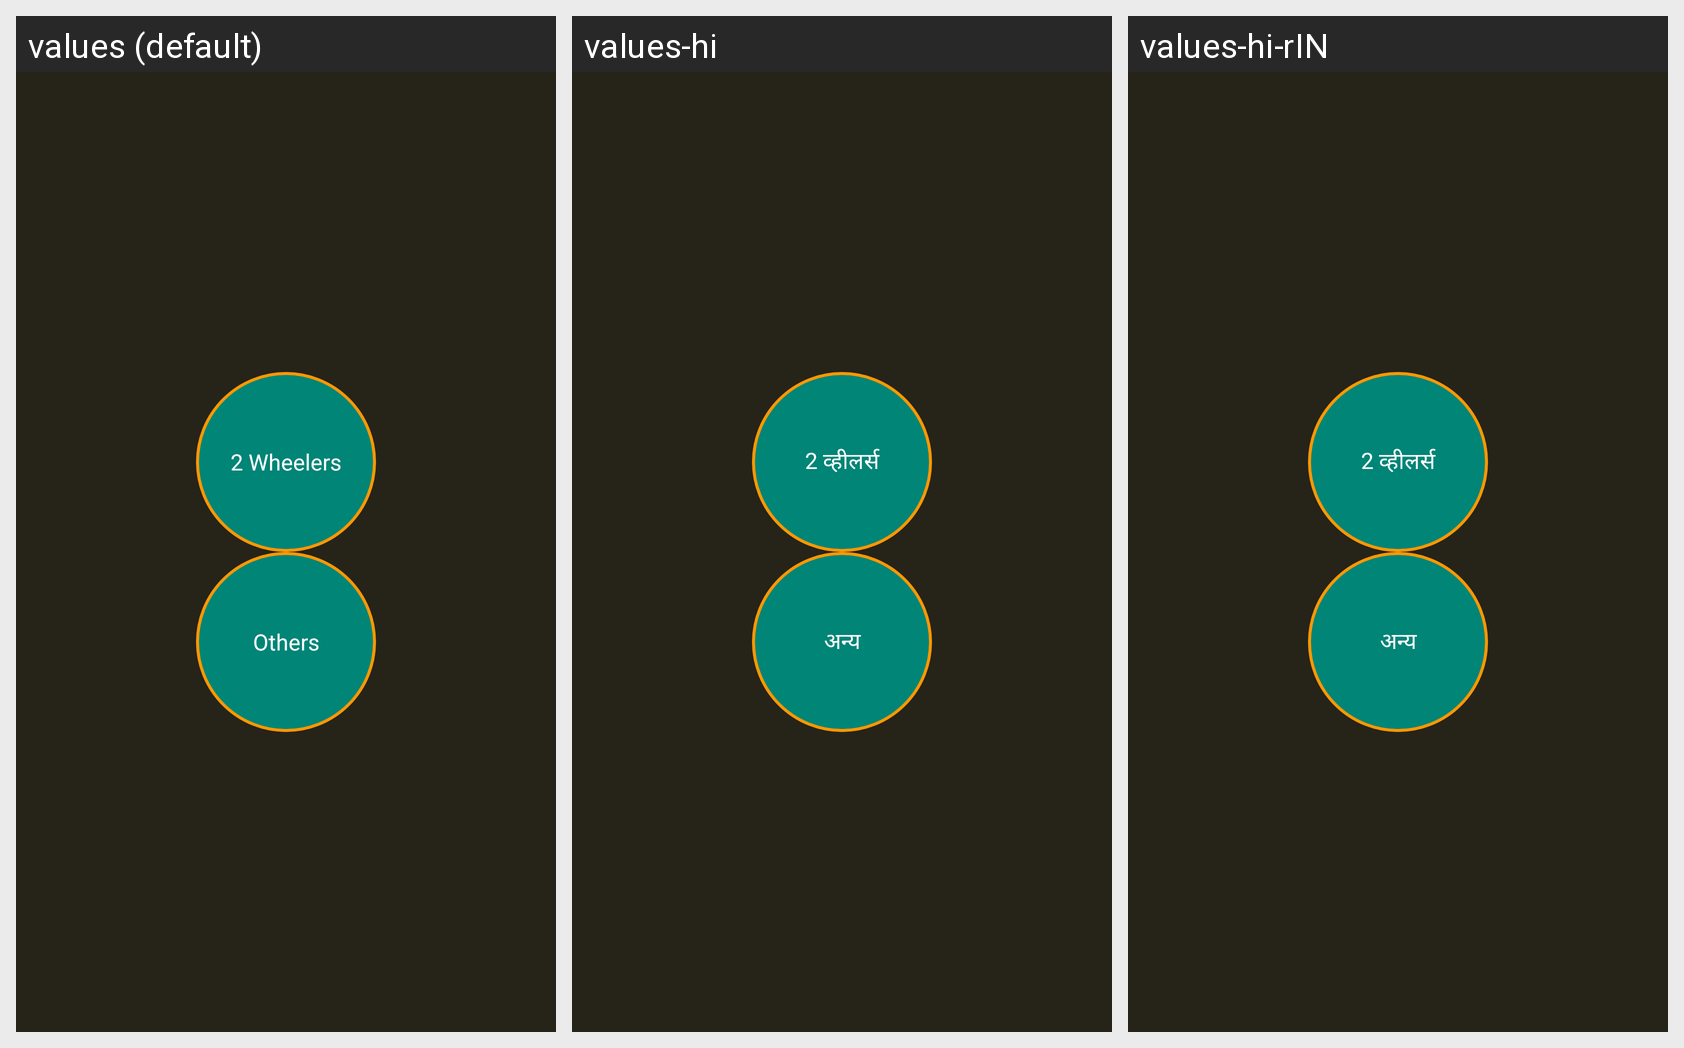

For this localized Android screen grid, give each drawn string resource with its value in every locale shown.
Android screen res/layout/select_vehicle_type.xml rendered under 3 locales, left to right: values (default), values-hi, values-hi-rIN. Device: Nexus 5 (rendered at 1080×1920; each locale shown at half size, 540×960, under a caption strip naming it); theme AppTheme.
Strings drawn on this screen, with the default value and each locale's value (text and hints the layout hard-codes, and strings that could not be matched under every locale, appear in the picture but are not listed):

parcel_delivery
  values: 2 Wheelers
  values-hi: 2 व्हीलर्स
  values-hi-rIN: 2 व्हीलर्स

truck_hiring
  values: Others
  values-hi: अन्य
  values-hi-rIN: अन्य
